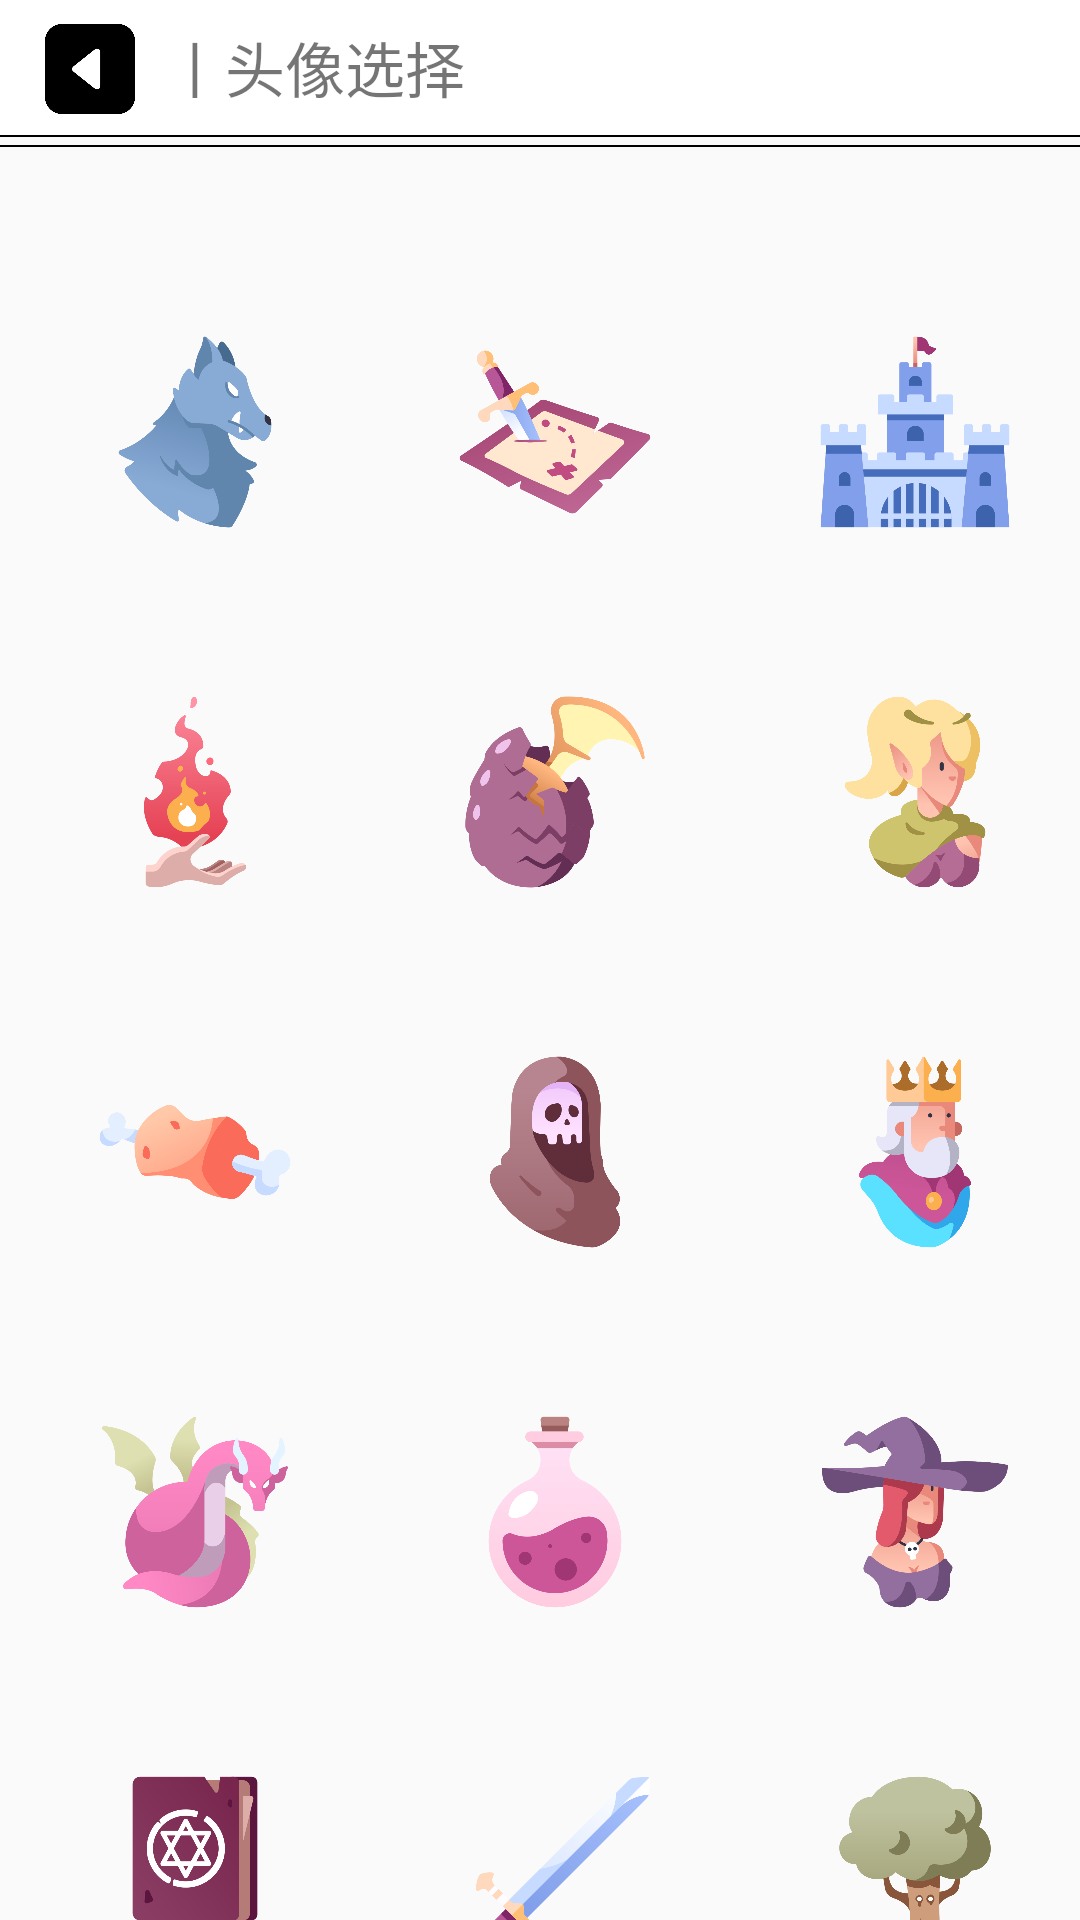

Reconstruct the res/layout file that produces this screen, plus the resources it refers to.
<!-- AndroidManifest.xml: application theme AppTheme -->
<!-- res/layout/activity_face_select.xml -->
<?xml version="1.0" encoding="utf-8"?>
<LinearLayout xmlns:android="http://schemas.android.com/apk/res/android"
    android:orientation="vertical"
    android:layout_width="match_parent"
    android:layout_height="match_parent">

    <LinearLayout
        android:layout_width="match_parent"
        android:layout_height="45dp"
        android:orientation="horizontal"
        android:background="#FFFFFF">

        <ImageView
            android:id="@+id/btn_backToFront"
            android:layout_width="30dp"
            android:layout_height="30dp"
            android:layout_marginTop="8dp"
            android:layout_marginBottom="10dp"
            android:layout_marginLeft="15dp"
            android:src="@drawable/back">

        </ImageView>

        <TextView
            android:layout_width="wrap_content"
            android:layout_height="wrap_content"
            android:text="丨头像选择"
            android:textSize="20sp"
            android:layout_gravity="center"
            android:layout_marginLeft="10dp"/>

    </LinearLayout>

    <View
        android:layout_width="match_parent"
        android:layout_height="0.5dp"
        android:background="#000"/>

    <View
        android:layout_width="match_parent"
        android:layout_height="0.5dp"
        android:layout_marginTop="2.5dp"
        android:background="#000"/>

    <LinearLayout
        android:id="@+id/btn_setFace"
        android:layout_width="match_parent"
        android:layout_height="100dp"
        android:layout_marginTop="40dp"
        android:orientation="horizontal">

        <ImageView
            android:id="@+id/img_face_1"
            android:layout_width="70dp"
            android:layout_height="70dp"
            android:src="@drawable/face_1"
            android:layout_marginTop="20dp"
            android:layout_marginLeft="30dp"
            />

        <ImageView
            android:id="@+id/img_face_2"
            android:layout_width="70dp"
            android:layout_height="70dp"
            android:src="@drawable/face_2"
            android:layout_marginTop="20dp"
            android:layout_marginLeft="50dp"
            />

        <ImageView
            android:id="@+id/img_face_3"
            android:layout_width="70dp"
            android:layout_height="70dp"
            android:src="@drawable/face_3"
            android:layout_marginTop="20dp"
            android:layout_marginLeft="50dp"
            />

    </LinearLayout>

    <LinearLayout
        android:layout_width="match_parent"
        android:layout_height="100dp"
        android:layout_marginTop="20dp"
        android:orientation="horizontal">

        <ImageView
            android:id="@+id/img_face_4"
            android:layout_width="70dp"
            android:layout_height="70dp"
            android:src="@drawable/face_4"
            android:layout_marginTop="20dp"
            android:layout_marginLeft="30dp"
            />

        <ImageView
            android:id="@+id/img_face_5"
            android:layout_width="70dp"
            android:layout_height="70dp"
            android:src="@drawable/face_5"
            android:layout_marginTop="20dp"
            android:layout_marginLeft="50dp"
            />

        <ImageView
            android:id="@+id/img_face_6"
            android:layout_width="70dp"
            android:layout_height="70dp"
            android:src="@drawable/face_6"
            android:layout_marginTop="20dp"
            android:layout_marginLeft="50dp"
            />

    </LinearLayout>

    <LinearLayout
        android:layout_width="match_parent"
        android:layout_height="100dp"
        android:layout_marginTop="20dp"
        android:orientation="horizontal">

        <ImageView
            android:id="@+id/img_face_7"
            android:layout_width="70dp"
            android:layout_height="70dp"
            android:src="@drawable/face_7"
            android:layout_marginTop="20dp"
            android:layout_marginLeft="30dp"
            />

        <ImageView
            android:id="@+id/img_face_8"
            android:layout_width="70dp"
            android:layout_height="70dp"
            android:src="@drawable/face_8"
            android:layout_marginTop="20dp"
            android:layout_marginLeft="50dp"
            />

        <ImageView
            android:id="@+id/img_face_9"
            android:layout_width="70dp"
            android:layout_height="70dp"
            android:src="@drawable/face_9"
            android:layout_marginTop="20dp"
            android:layout_marginLeft="50dp"
            />

    </LinearLayout>

    <LinearLayout
        android:layout_width="match_parent"
        android:layout_height="100dp"
        android:layout_marginTop="20dp"
        android:orientation="horizontal">

        <ImageView
            android:id="@+id/img_face_10"
            android:layout_width="70dp"
            android:layout_height="70dp"
            android:src="@drawable/face_10"
            android:layout_marginTop="20dp"
            android:layout_marginLeft="30dp"
            />

        <ImageView
            android:id="@+id/img_face_11"
            android:layout_width="70dp"
            android:layout_height="70dp"
            android:src="@drawable/face_11"
            android:layout_marginTop="20dp"
            android:layout_marginLeft="50dp"
            />

        <ImageView
            android:id="@+id/img_face_12"
            android:layout_width="70dp"
            android:layout_height="70dp"
            android:src="@drawable/face_12"
            android:layout_marginTop="20dp"
            android:layout_marginLeft="50dp"
            />

    </LinearLayout>

    <LinearLayout
        android:layout_width="match_parent"
        android:layout_height="100dp"
        android:layout_marginTop="20dp"
        android:orientation="horizontal">

        <ImageView
            android:id="@+id/img_face_13"
            android:layout_width="70dp"
            android:layout_height="70dp"
            android:src="@drawable/face_13"
            android:layout_marginTop="20dp"
            android:layout_marginLeft="30dp"
            />

        <ImageView
            android:id="@+id/img_face_14"
            android:layout_width="70dp"
            android:layout_height="70dp"
            android:src="@drawable/face_14"
            android:layout_marginTop="20dp"
            android:layout_marginLeft="50dp"
            />

        <ImageView
            android:id="@+id/img_face_15"
            android:layout_width="70dp"
            android:layout_height="70dp"
            android:src="@drawable/face_15"
            android:layout_marginTop="20dp"
            android:layout_marginLeft="50dp"
            />

    </LinearLayout>

</LinearLayout>
<!-- resources referenced by this layout -->
<resources>
  <!-- drawable back: png bitmap (drawable, 7139 bytes) -->
  <!-- drawable face_1: png bitmap (drawable, 48638 bytes) -->
  <!-- drawable face_10: png bitmap (drawable, 62500 bytes) -->
  <!-- drawable face_11: png bitmap (drawable, 30843 bytes) -->
  <!-- drawable face_12: png bitmap (drawable, 53582 bytes) -->
  <!-- drawable face_13: png bitmap (drawable, 43811 bytes) -->
  <!-- drawable face_14: png bitmap (drawable, 24562 bytes) -->
  <!-- drawable face_15: png bitmap (drawable, 47590 bytes) -->
  <!-- drawable face_2: png bitmap (drawable, 57447 bytes) -->
  <!-- drawable face_3: png bitmap (drawable, 25487 bytes) -->
  <!-- drawable face_4: png bitmap (drawable, 37923 bytes) -->
  <!-- drawable face_5: png bitmap (drawable, 60576 bytes) -->
  <!-- drawable face_6: png bitmap (drawable, 59757 bytes) -->
  <!-- drawable face_7: png bitmap (drawable, 34853 bytes) -->
  <!-- drawable face_8: png bitmap (drawable, 40910 bytes) -->
  <!-- drawable face_9: png bitmap (drawable, 46340 bytes) -->
  <style name="AppTheme" parent="Theme.AppCompat.Light.NoActionBar">
          
          <item name="colorPrimary">@color/colorPrimary</item>
          <item name="colorPrimaryDark">@color/colorPrimaryDark</item>
          <item name="colorAccent">@color/colorAccent</item>
      </style>
  <!-- not gathered from this repository: default colours our renderer supplied (Android Studio template values) -->
  <color name="colorPrimary">#FF6200EE</color>
  <color name="colorPrimaryDark">#FF3700B3</color>
  <color name="colorAccent">#FF03DAC5</color>
</resources>
